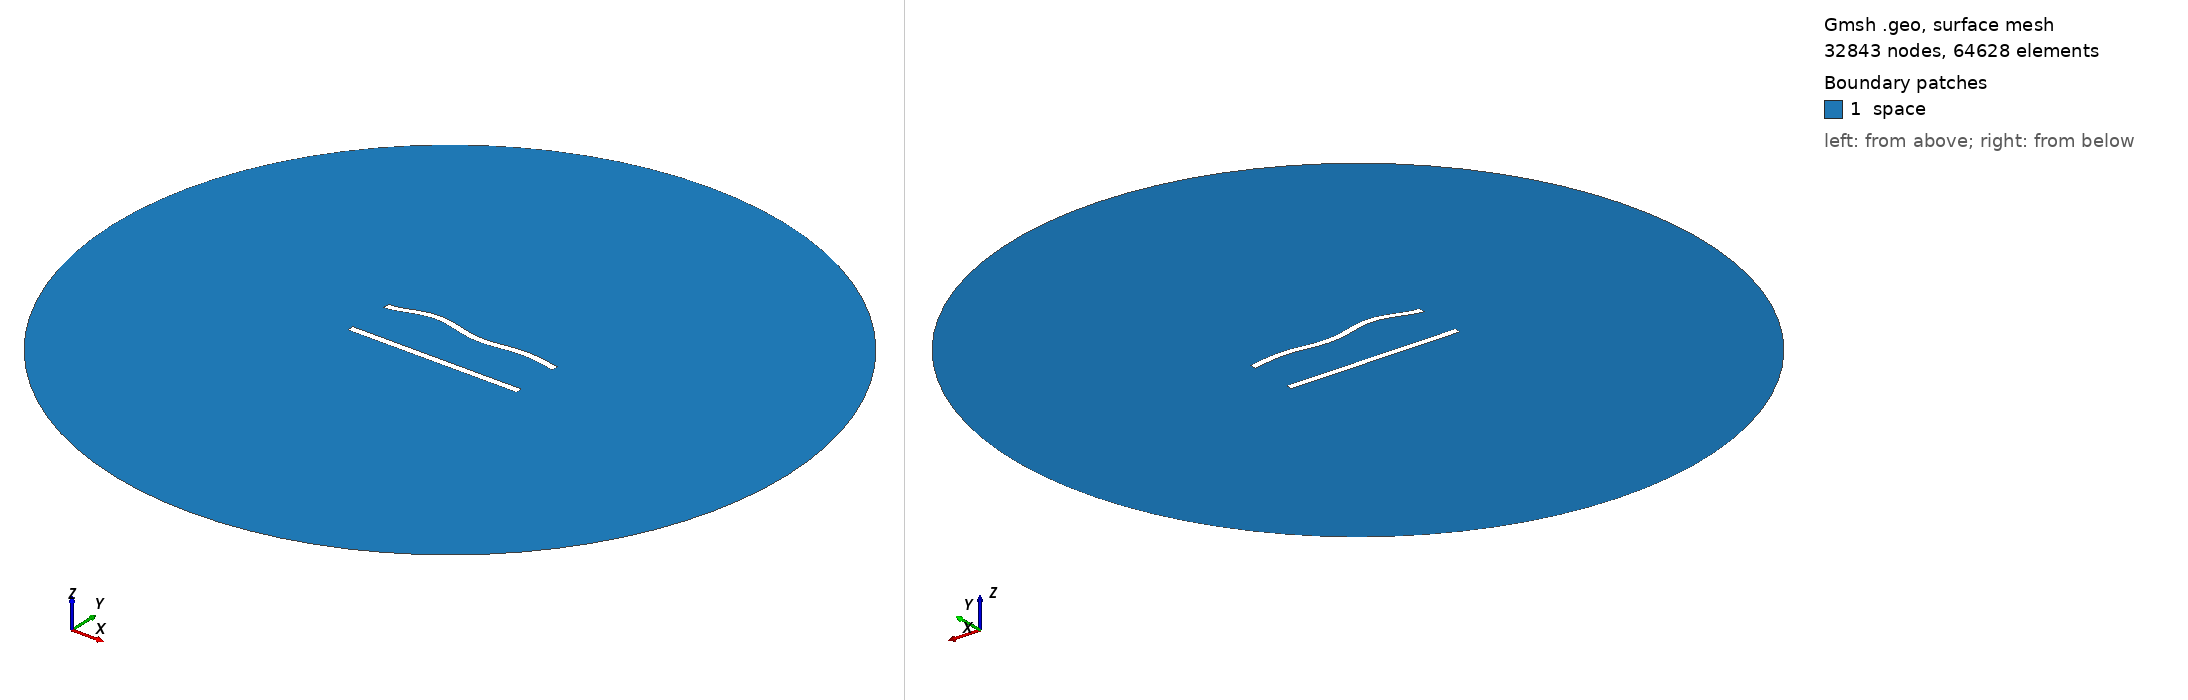

Gmsh geometry script, surface-meshed: 32843 nodes, 64628 surface elements. Boundary patches (legend numbers): 1 space. Left view from above one corner, right view from below the opposite corner. Legend entries are the model's physical surfaces. The drawing asked Gmsh for element sizes between 1% and 20% of the model's largest extent; the script's own settings can give other sizes.

=== 324.geo (drawn) ===
//---------------------------------------
// Geometry kernel
//---------------------------------------

SetFactory("OpenCASCADE");



//---------------------------------------
// Parameters of the geometry
//---------------------------------------

// Overetch of the upper plate
overetch = 0.0;

// Distance between the plates
distance = 27.5;

// Discretization over the x axis (for the deformation)
nx = 50; 

// Length of the plate
L = 100 - overetch; 

// Number of modes
n = 4; 

// 1st mode coefficient
coeff(1) = 1.5;
beta(1) = 0.596864 * 3.1415926535 / L;

// 2nd mode coefficient
coeff(2) = 1.5;
beta(2) = 1.49418 * 3.1415926535 / L;

// 3rd mode coefficient
coeff(3) = 1.5;
beta(3) = 2.50025 * 3.1415926535 / L;

// 4th mode coefficient
coeff(4) = 1.5;
beta(4) = 3.49999 * 3.1415926535 / L;



//---------------------------------------
// Upper plate (deformed rectangle)
//---------------------------------------

// Coordiantes of the upper plate
xmin = -50;
xmax = 50 - overetch;

// Height of the upper plate
yheight = 4 - 2 * overetch;

// Indexes of the points
UpperID[] = {};
LowerID[] = {};
LeftID[] = {};
RightID[] = {};

// Point index
p = 1;

// Horizontal edges
For i In {1:nx}
    x = xmin + (i-1)*(xmax - xmin)/(nx-1);

    y_bottom = distance / 2 + overetch;
    For j In {1:n}
        C = (Cosh(beta(j)*L) + Cos(beta(j)*L)) / (Sinh(beta(j)*L) + Sin(beta(j)*L));
        y_bottom  = y_bottom + coeff(j) * (Cosh(beta(j)*(x+50)) - Cos(beta(j)*(x+50)) - C * (Sinh(beta(j)*(x+50)) - Sin(beta(j)*(x+50))));
    EndFor

    y_top = y_bottom + yheight;

    Point(p) = {x, y_top, 0, 1.0};
    UpperID[i] = p;
    p = p + 1;

    Point(p) = {x, y_bottom, 0, 1.0};
    LowerID[i] = p;
    p = p + 1;
EndFor

// Create point lists
UpperPts[] = {}; LowerPts[] = {};
For i In {1:nx}
  UpperPts[] += {UpperID[i]};
  LowerPts[] += {LowerID[i]};
EndFor

// Build splines
Spline(1) = {UpperPts[]};
Spline(2) = {LowerPts[]};
Line(3) = {LowerPts[nx-1], UpperPts[nx-1]};
Line(4) = {LowerPts[0], UpperPts[0]};

// Build the plane surface
Curve Loop(1) = {2, 3, -1, -4};
Plane Surface(1) = {1};



//---------------------------------------
// Lower plate (rectangle)
//---------------------------------------

// Vertices
Point(1001) = {-50, -distance/2, 0, 1.0};
Point(1002) = { 50, -distance/2, 0, 1.0};
Point(1003) = { 50,  -distance/2 + 4, 0, 1.0};
Point(1004) = {-50,  -distance/2 + 4, 0, 1.0};

// Edges
Line(5) = {1001, 1002};
Line(6) = {1002, 1003};
Line(7) = {1003, 1004};
Line(8) = {1004, 1001};

// Plane surface
Line Loop(2) = {5, 6, 7, 8};
Plane Surface(2) = {2}; 



//---------------------------------------
// Outer (fictious) boundary
//---------------------------------------

// Points
Point(1005) = {0, 0, 0};       // Center
Point(1006) = {200, 0, 0};     // Start point
Point(1007) = {0, 200, 0};     // 90 degrees
Point(1008) = {-200, 0, 0};    // 180 degrees
Point(1009) = {0, -200, 0};    // 270 degrees

// Circle arcs (each needs start, center, end)
Circle(9) = {1006, 1005, 1007};
Circle(10) = {1007, 1005, 1008};
Circle(11) = {1008, 1005, 1009};
Circle(12) = {1009, 1005, 1006};

// Plane surface for the entire domain
Curve Loop(3) = {9, 10, 11, 12};
Surface(3) = {3};

// Subtract the plates from the whole domain to obtain the actual domain where we want to solve the equations
BooleanDifference{ Surface{3}; Delete; }{ Surface{1}; Surface{2}; Delete; }




//---------------------------------------
// Transfinite Lines/Curves
//---------------------------------------

// Set the number of points on the boundaries
r = 6;
d = 0.15;

// Plates
Transfinite Curve {1} = 50*r/4 Using Progression 1;
Transfinite Line {2} = 50*r Using Progression 1;
Transfinite Curve {3, 4} = 2*r Using Progression 1+d;
Transfinite Line {5} = 50*r/4 Using Progression 1;
Transfinite Line {7} = 50*r Using Progression 1;
Transfinite Line {6} = 2*r Using Progression 1-d;
Transfinite Line {8} = 2*r Using Progression 1+d;

// Outer boundary
Transfinite Line {9, 10, 11, 12} = 20 Using Progression 1;



//---------------------------------------
// Physical groups
//---------------------------------------                

// Physical curves (boundaries)
Physical Line("force_segment", 10) = {2};
Physical Line("upper_plate", 11) = {1, 3, 4};
Physical Line("lower_plate", 12) = {5, 6, 7, 8};
Physical Line("boundary", 20) = {9, 10, 11, 12};

// Physical Surfaces
Physical Surface("space", 30) = {3};



//---------------------------------------
// 6. Generate the Mesh
//---------------------------------------

// 2D mesh generation
Mesh 2;
